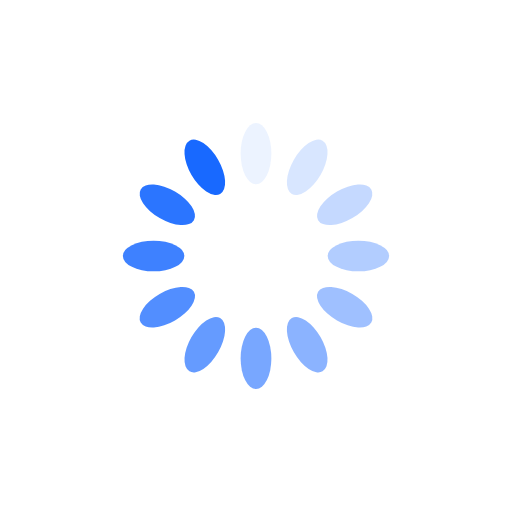
t = 0.00 s
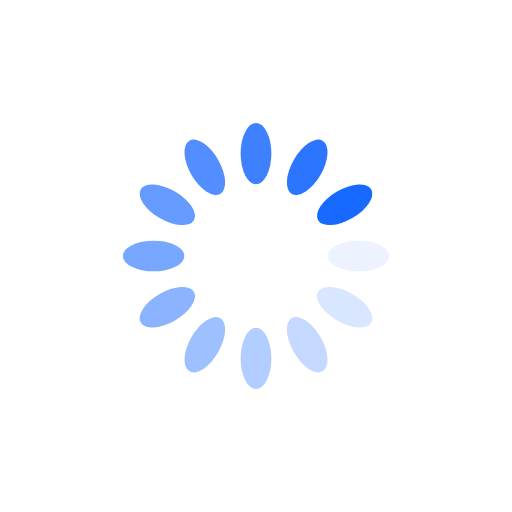
t = 0.25 s
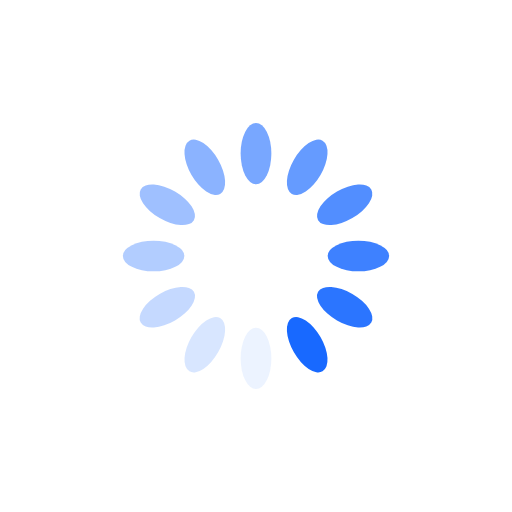
t = 0.50 s
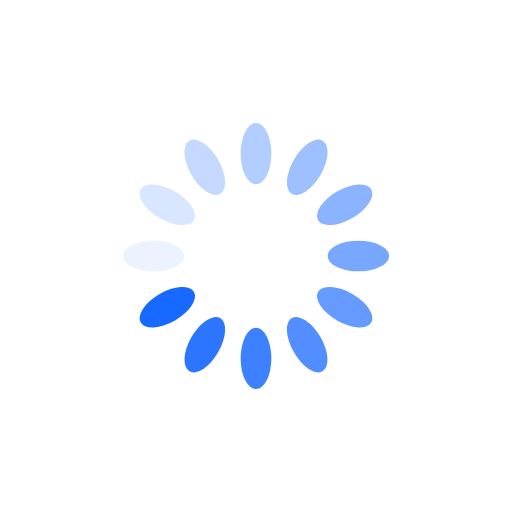
t = 0.75 s

The animated SVG that drew these frames (rendered in a browser with its animation timeline set to each time). Animation: 12 SMIL elements (animate=12); one cycle of 1.00 s, repeats indefinitely.

<?xml version="1.0" encoding="utf-8"?>
<svg xmlns="http://www.w3.org/2000/svg" xmlns:xlink="http://www.w3.org/1999/xlink" style="margin: auto; background: none; display: block; shape-rendering: auto;" width="304px" height="304px" viewBox="0 0 100 100" preserveAspectRatio="xMidYMid">
<g transform="rotate(0 50 50)">
  <rect x="47" y="24" rx="3" ry="6" width="6" height="12" fill="#1869ff">
    <animate attributeName="opacity" values="1;0" keyTimes="0;1" dur="1s" begin="-0.9166666666666666s" repeatCount="indefinite"></animate>
  </rect>
</g><g transform="rotate(30 50 50)">
  <rect x="47" y="24" rx="3" ry="6" width="6" height="12" fill="#1869ff">
    <animate attributeName="opacity" values="1;0" keyTimes="0;1" dur="1s" begin="-0.8333333333333334s" repeatCount="indefinite"></animate>
  </rect>
</g><g transform="rotate(60 50 50)">
  <rect x="47" y="24" rx="3" ry="6" width="6" height="12" fill="#1869ff">
    <animate attributeName="opacity" values="1;0" keyTimes="0;1" dur="1s" begin="-0.75s" repeatCount="indefinite"></animate>
  </rect>
</g><g transform="rotate(90 50 50)">
  <rect x="47" y="24" rx="3" ry="6" width="6" height="12" fill="#1869ff">
    <animate attributeName="opacity" values="1;0" keyTimes="0;1" dur="1s" begin="-0.6666666666666666s" repeatCount="indefinite"></animate>
  </rect>
</g><g transform="rotate(120 50 50)">
  <rect x="47" y="24" rx="3" ry="6" width="6" height="12" fill="#1869ff">
    <animate attributeName="opacity" values="1;0" keyTimes="0;1" dur="1s" begin="-0.5833333333333334s" repeatCount="indefinite"></animate>
  </rect>
</g><g transform="rotate(150 50 50)">
  <rect x="47" y="24" rx="3" ry="6" width="6" height="12" fill="#1869ff">
    <animate attributeName="opacity" values="1;0" keyTimes="0;1" dur="1s" begin="-0.5s" repeatCount="indefinite"></animate>
  </rect>
</g><g transform="rotate(180 50 50)">
  <rect x="47" y="24" rx="3" ry="6" width="6" height="12" fill="#1869ff">
    <animate attributeName="opacity" values="1;0" keyTimes="0;1" dur="1s" begin="-0.4166666666666667s" repeatCount="indefinite"></animate>
  </rect>
</g><g transform="rotate(210 50 50)">
  <rect x="47" y="24" rx="3" ry="6" width="6" height="12" fill="#1869ff">
    <animate attributeName="opacity" values="1;0" keyTimes="0;1" dur="1s" begin="-0.3333333333333333s" repeatCount="indefinite"></animate>
  </rect>
</g><g transform="rotate(240 50 50)">
  <rect x="47" y="24" rx="3" ry="6" width="6" height="12" fill="#1869ff">
    <animate attributeName="opacity" values="1;0" keyTimes="0;1" dur="1s" begin="-0.25s" repeatCount="indefinite"></animate>
  </rect>
</g><g transform="rotate(270 50 50)">
  <rect x="47" y="24" rx="3" ry="6" width="6" height="12" fill="#1869ff">
    <animate attributeName="opacity" values="1;0" keyTimes="0;1" dur="1s" begin="-0.16666666666666666s" repeatCount="indefinite"></animate>
  </rect>
</g><g transform="rotate(300 50 50)">
  <rect x="47" y="24" rx="3" ry="6" width="6" height="12" fill="#1869ff">
    <animate attributeName="opacity" values="1;0" keyTimes="0;1" dur="1s" begin="-0.08333333333333333s" repeatCount="indefinite"></animate>
  </rect>
</g><g transform="rotate(330 50 50)">
  <rect x="47" y="24" rx="3" ry="6" width="6" height="12" fill="#1869ff">
    <animate attributeName="opacity" values="1;0" keyTimes="0;1" dur="1s" begin="0s" repeatCount="indefinite"></animate>
  </rect>
</g>
<!-- [ldio] generated by https://loading.io/ --></svg>
